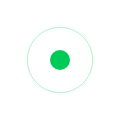
t = 0.00 s
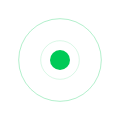
t = 0.50 s
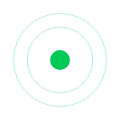
t = 1.00 s
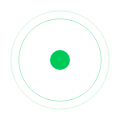
t = 1.50 s
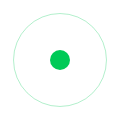
t = 2.00 s
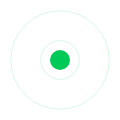
t = 2.50 s

The animated SVG that drew these frames (rendered in a browser with its animation timeline set to each time). Animation: 4 SMIL elements (animate=4); one cycle of 3.00 s, repeats indefinitely.

<svg width="120px" height="120px" version="1.1" xmlns="http://www.w3.org/2000/svg" xmlns:xlink="http://www.w3.org/1999/xlink">
  <g fill="none" fill-rule="evenodd" stroke-width="1" stroke="#00ca57" stroke-opacity="0.3">
    <circle cx="50%" cy="50%" r="50">
      <animate attributeName="r" begin="0s" dur="3s" values="0;50" keyTimes="0;1" keySplines="0.1,0.2,0.3,1" calcMode="spline" repeatCount="indefinite"></animate>
      <animate attributeName="stroke-opacity" begin="0s" dur="3s" values="0;.3;.3;0" repeatCount="indefinite"></animate>
    </circle>
    <circle cx="50%" cy="50%" r="30">
      <animate attributeName="r" begin="-1s" dur="3s" values="0;50" keyTimes="0;1" keySplines="0.1,0.2,0.3,1" calcMode="spline" repeatCount="indefinite"></animate>
      <animate attributeName="stroke-opacity" begin="-1s" dur="3s" values="0;.3;.3;0" repeatCount="indefinite"></animate>
    </circle>    
  </g>
  <circle cx="50%" cy="50%" r="10" fill="#00ca57"></circle>
</svg>